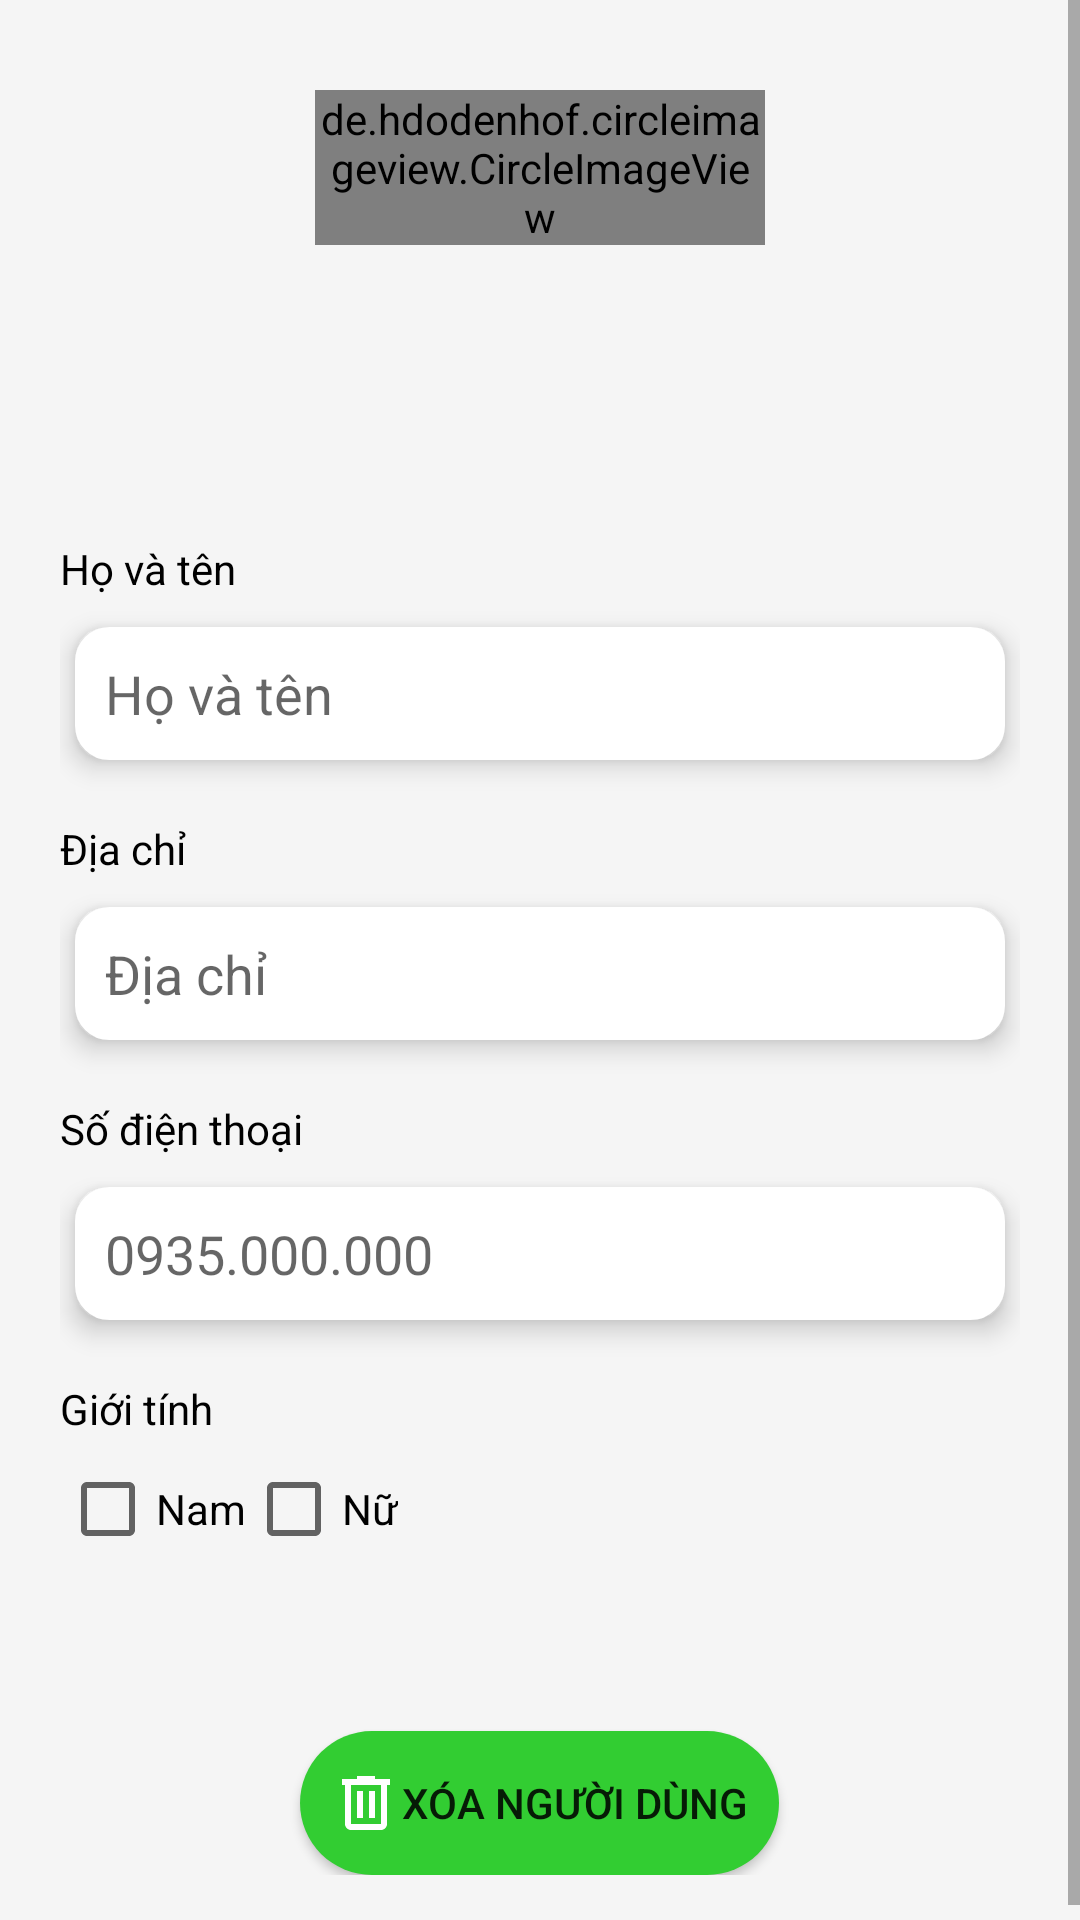

Android layout source for this screen:
<!-- AndroidManifest.xml: application theme Theme.ThựcPhẩmNhanh -->
<!-- res/layout/fragment_detail_user.xml -->
<?xml version="1.0" encoding="utf-8"?>
<LinearLayout xmlns:android="http://schemas.android.com/apk/res/android"
    xmlns:tools="http://schemas.android.com/tools"
    android:layout_width="match_parent"
    android:layout_height="match_parent"
    xmlns:app="http://schemas.android.com/apk/res-auto"
    android:orientation="vertical"
    android:background="#f5f5f5"
    tools:context=".ui.admin.DetailUser">
    <ScrollView
        android:layout_width="match_parent"
        android:layout_height="wrap_content"
        >
        <LinearLayout
            android:layout_width="match_parent"
            android:layout_marginTop="10dp"
            android:orientation="vertical"
            android:padding="20dp"
            android:layout_height="match_parent">
            <androidx.constraintlayout.widget.ConstraintLayout
                android:layout_width="150dp"
                android:layout_gravity="center"
                android:layout_height="150dp">
                <de.hdodenhof.circleimageview.CircleImageView
                    android:layout_width="wrap_content"
                    android:layout_height="wrap_content"
                    android:src="@drawable/ic_launcher_background"
                    android:id="@+id/avatar"
                    app:layout_constraintStart_toStartOf="parent"
                    app:layout_constraintEnd_toEndOf="parent"
                    tools:ignore="MissingConstraints" />
                <ImageView
                    android:layout_width="wrap_content"
                    android:layout_height="wrap_content"
                    android:src="@drawable/ic_camera"
                    app:layout_constraintStart_toStartOf="parent"
                    app:layout_constraintEnd_toEndOf="parent"
                    app:layout_constraintTop_toTopOf="parent"
                    app:layout_constraintBottom_toBottomOf="parent"
                    tools:ignore="MissingConstraints" />
            </androidx.constraintlayout.widget.ConstraintLayout>
            <LinearLayout
                android:orientation="vertical"
                android:layout_width="match_parent"
                android:layout_height="wrap_content">
                <TextView
                    android:layout_width="wrap_content"
                    android:layout_height="wrap_content"
                    android:text="Họ và tên"
                    android:textColor="@color/black"/>
                <EditText
                    android:layout_width="match_parent"
                    android:layout_height="wrap_content"
                    android:hint="Họ và tên"
                    android:textColor="@color/black"
                    android:layout_marginTop="10dp"
                    android:id="@+id/hoten"
                    android:layout_marginLeft="5dp"
                    android:layout_marginRight="5dp"
                    android:elevation="5dp"
                    android:background="@drawable/khung_edittext"/>
                <TextView
                    android:layout_width="wrap_content"
                    android:layout_height="wrap_content"
                    android:text="Địa chỉ"
                    android:layout_marginTop="20dp"
                    android:textColor="@color/black"/>
                <EditText
                    android:layout_width="match_parent"
                    android:layout_height="wrap_content"
                    android:hint="Địa chỉ"
                    android:textColor="@color/black"
                    android:layout_marginTop="10dp"
                    android:id="@+id/diachi"
                    android:layout_marginLeft="5dp"
                    android:layout_marginRight="5dp"
                    android:elevation="5dp"
                    android:background="@drawable/khung_edittext"/>

                <TextView
                    android:layout_width="wrap_content"
                    android:layout_height="wrap_content"
                    android:text="Số điện thoại"
                    android:layout_marginTop="20dp"
                    android:textColor="@color/black"/>
                <EditText
                    android:layout_width="match_parent"
                    android:layout_height="wrap_content"
                    android:hint="0935.000.000"
                    android:textColor="@color/black"
                    android:layout_marginTop="10dp"
                    android:id="@+id/sodienthoai"
                    android:layout_marginLeft="5dp"
                    android:layout_marginRight="5dp"
                    android:elevation="5dp"
                    android:background="@drawable/khung_edittext"/>

                <TextView
                    android:layout_width="wrap_content"
                    android:layout_height="wrap_content"
                    android:text="Giới tính"
                    android:layout_marginTop="20dp"
                    android:textColor="@color/black"/>
                <LinearLayout
                    android:layout_width="wrap_content"
                    android:layout_height="wrap_content"
                    android:orientation="horizontal">
                    <CheckBox
                        android:layout_width="wrap_content"
                        android:layout_height="wrap_content"
                        android:id="@+id/nam"
                        android:text="Nam"
                        tools:ignore="MissingConstraints" />
                    <CheckBox
                        android:layout_width="wrap_content"
                        android:layout_height="wrap_content"
                        android:id="@+id/nu"
                        android:text="Nữ"
                        app:layout_constraintStart_toEndOf="@+id/nam"
                        />
                </LinearLayout>

                <Button
                    android:layout_marginTop="50dp"
                    android:layout_width="wrap_content"
                    android:layout_height="wrap_content"
                    android:id="@+id/xoa"
                    android:drawableLeft="@drawable/ic_delete"
                    android:text="Xóa người dùng"
                    android:layout_gravity="center"
                    android:background="@drawable/botron_button"/>
            </LinearLayout>
        </LinearLayout>
    </ScrollView>
</LinearLayout>
<!-- resources referenced by this layout -->
<resources>
  <color name="black">#FF000000</color>
  <!-- drawable botron_button (drawable) -->
  <?xml version="1.0" encoding="utf-8"?>
  <shape
      xmlns:android="http://schemas.android.com/apk/res/android"
      android:shape="rectangle">
  
      
      <solid
          android:color="#32cd32" >
      </solid>
  
      
  
  
      
      <padding
          android:left="10dp"
          android:top="10dp"
          android:right="10dp"
          android:bottom="10dp" >
      </padding>
  
      
      <corners
          android:radius="100dp" >
      </corners>
  
  </shape>
  <!-- drawable ic_delete (drawable) -->
  <vector xmlns:android="http://schemas.android.com/apk/res/android"
      android:width="24.0dp"
      android:height="24.0dp"
      android:viewportWidth="24.0"
      android:viewportHeight="24.0">
      <path
          android:fillColor="@color/white"
          android:pathData="M15,4V3H9v1H4v2h1v13c0,1.1 0.9,2 2,2h10c1.1,0 2,-0.9 2,-2V6h1V4H15zM17,19H7V6h10V19z"/>
      <path
          android:fillColor="@color/white"
          android:pathData="M9,8h2v9h-2z"/>
      <path
          android:fillColor="@color/white"
          android:pathData="M13,8h2v9h-2z"/>
  </vector>
  <!-- drawable khung_edittext (drawable) -->
  <?xml version="1.0" encoding="utf-8"?>
  <shape
      xmlns:android="http://schemas.android.com/apk/res/android"
      android:shape="rectangle">
  
      
      <solid
          android:color="@color/white" >
      </solid>
  
      
      <stroke
          android:width="3dp"
          android:color="@color/white" >
      </stroke>
  
      
      <padding
          android:left="10dp"
          android:top="10dp"
          android:right="10dp"
          android:bottom="10dp" >
      </padding>
  
      
      <corners
          android:radius="10dp" >
      </corners>
  
  </shape>
  <style name="Theme.ThựcPhẩmNhanh" parent="Theme.MaterialComponents.DayNight.DarkActionBar">
          
          <item name="colorPrimary">#0F9D58</item>
  
  
      </style>
  <color name="white">#FFFFFFFF</color>
</resources>
